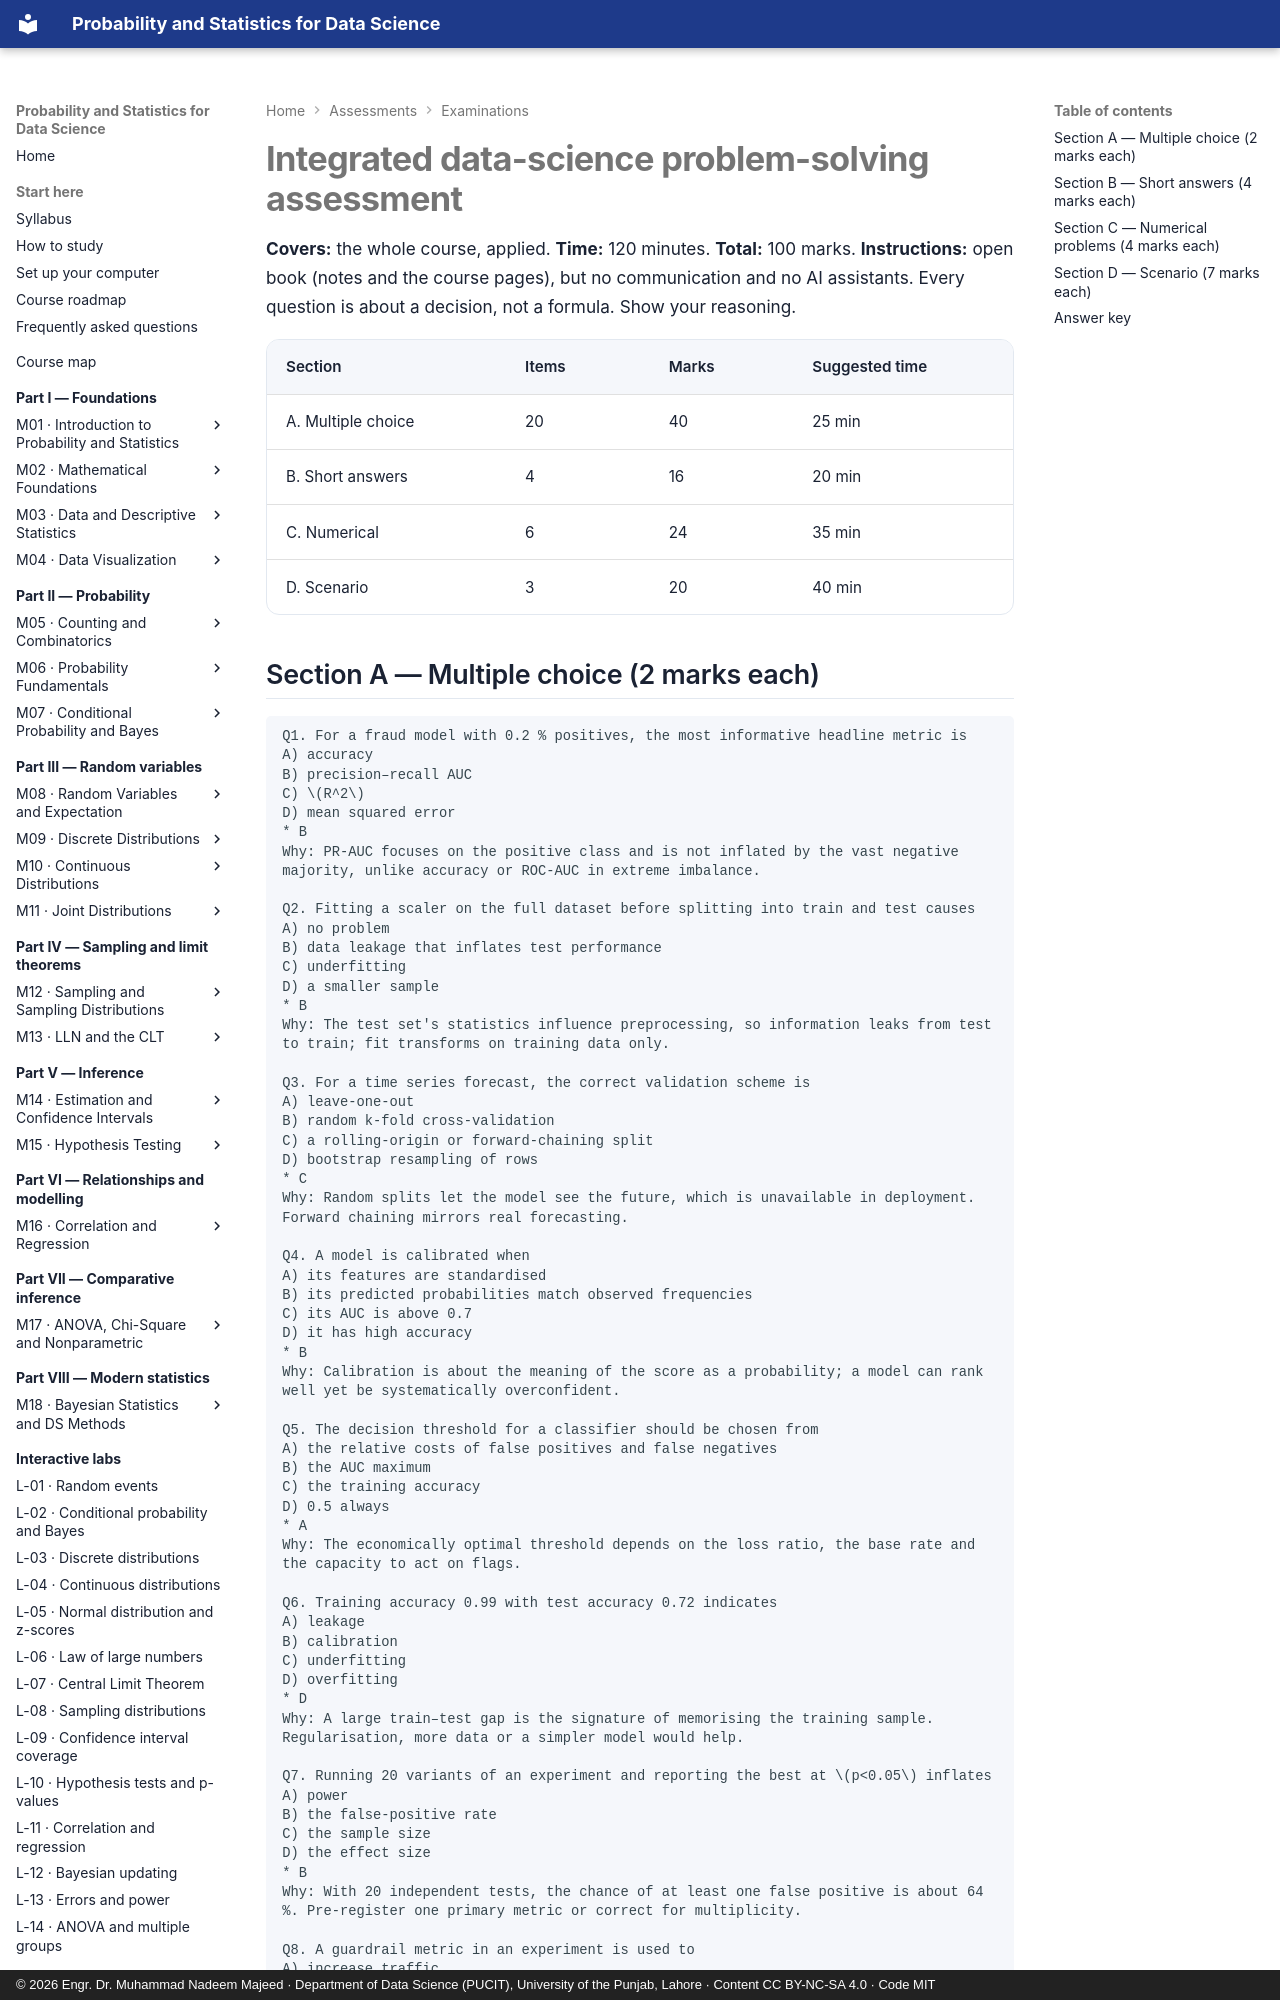

repository: nadeem-majeedch/Probability-and-Statistics · page: assessments/exams/data-science/index.html · generator: mkdocs · copyright: © 2026 Engr. Dr. Muhammad Nadeem Majeed · Department of Data Science (PUCIT), University of the Punjab, Lahore · Content CC BY-NC-SA 4.0 · Code MIT

# Integrated data-science problem-solving assessment

**Covers:** the whole course, applied. **Time:** 120 minutes. **Total:** 100 marks.
**Instructions:** open book (notes and the course pages), but no communication and no AI
assistants. Every question is about a decision, not a formula. Show your reasoning.

| Section | Items | Marks | Suggested time |
|---|---|---|---|
| A. Multiple choice | 20 | 40 | 25 min |
| B. Short answers | 4 | 16 | 20 min |
| C. Numerical | 6 | 24 | 35 min |
| D. Scenario | 3 | 20 | 40 min |
